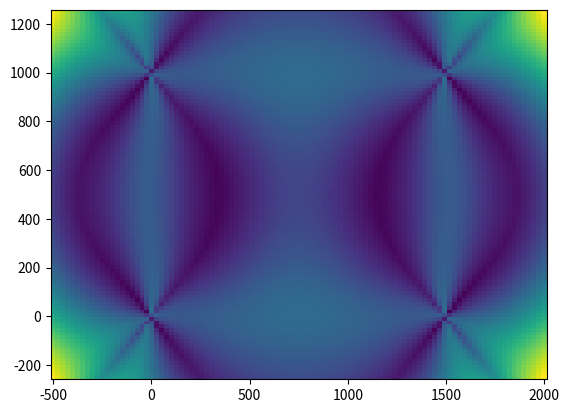

Here is the Python script that generated this plot:
# Compute Cramer-Rao lower bounds for spherical localization problem for range dependent measurement covariance
import numpy as np
import matplotlib.pyplot as plt

x_list = np.linspace(-500, 2000, 100)
y_list = np.linspace(-250, 1250, 100)
X, Y = np.meshgrid(x_list, y_list)

txpos = np.array([[1500, 1000],
         [1500, 0],
         [0, 1000],
         [0, 0]])

n_tx = txpos.shape[0]
alpha = 0.0134
measCov_const = 1
measCov_slope = 9/2000

def measCov_i(dist):
    return dist * measCov_slope + measCov_const

def dist(txpos_i, rxpos):
    dist = np.sqrt( (rxpos[0]-txpos_i[0])**2 + (rxpos[1]-txpos_i[1])**2 )
    if dist == 0:
        dist = 1
    return dist

def dCov_i(txpos_i, rxpos, d_var):
    dist_eval = dist(txpos_i, rxpos)
    return measCov_slope * (txpos_i[d_var] - rxpos[d_var])/dist_eval

def dRSS_i(txpos_i, rxpos, d_var): # compute derivative of RSS signal
    dist_eval = dist(txpos_i, rxpos)
    return -20 / (np.log(10)*dist_eval**2) * (txpos_i[d_var] - rxpos[d_var]) - 20 * alpha *np.log10(np.exp(1))*(txpos_i[d_var] - rxpos[d_var])/dist_eval

def fisher_matrix(x,y):
    F = np.zeros([2, 2]) # initialize Fisher information matrix
    #
    for m in range(0,2):
        for n in range(0,2):
            dmu_T = np.array([])
            dmu = np.array([])
            C = np.array([])
            dC_m = np.array([])
            dC_n = np.array([])
            for N in range(0, n_tx):
                dmu_T = np.append(dmu_T, dRSS_i(txpos[N], [x,y], m) )
                dmu = np.append(dmu, dRSS_i(txpos[N], [x,y], n) )
                C = np.append(C, measCov_i( dist(txpos[N], [x,y]) ) )
                dC_m = np.append(dC_m, dCov_i(txpos[N], [x,y], m))
                dC_n = np.append(dC_n, dCov_i(txpos[N], [x,y], n))
            C_inv = np.linalg.inv( np.diag(C) )
            F[m,n] = np.dot(np.transpose(dmu_T), np.dot(C_inv, dmu) ) + 0.5 * np.trace( C_inv.dot(np.diag(dC_m)).dot(C_inv).dot(np.diag(dC_n)) )

    return F


CRLB = np.zeros((100,100))

for i in range(100):
    for j in range(100):
        # CRLB is the worst case of the covariance matrix
        CRLB[i,j] = np.amax(np.linalg.inv(fisher_matrix(X[i,j],Y[i,j])))

plt.pcolor(X, Y, CRLB)
plt.show()
